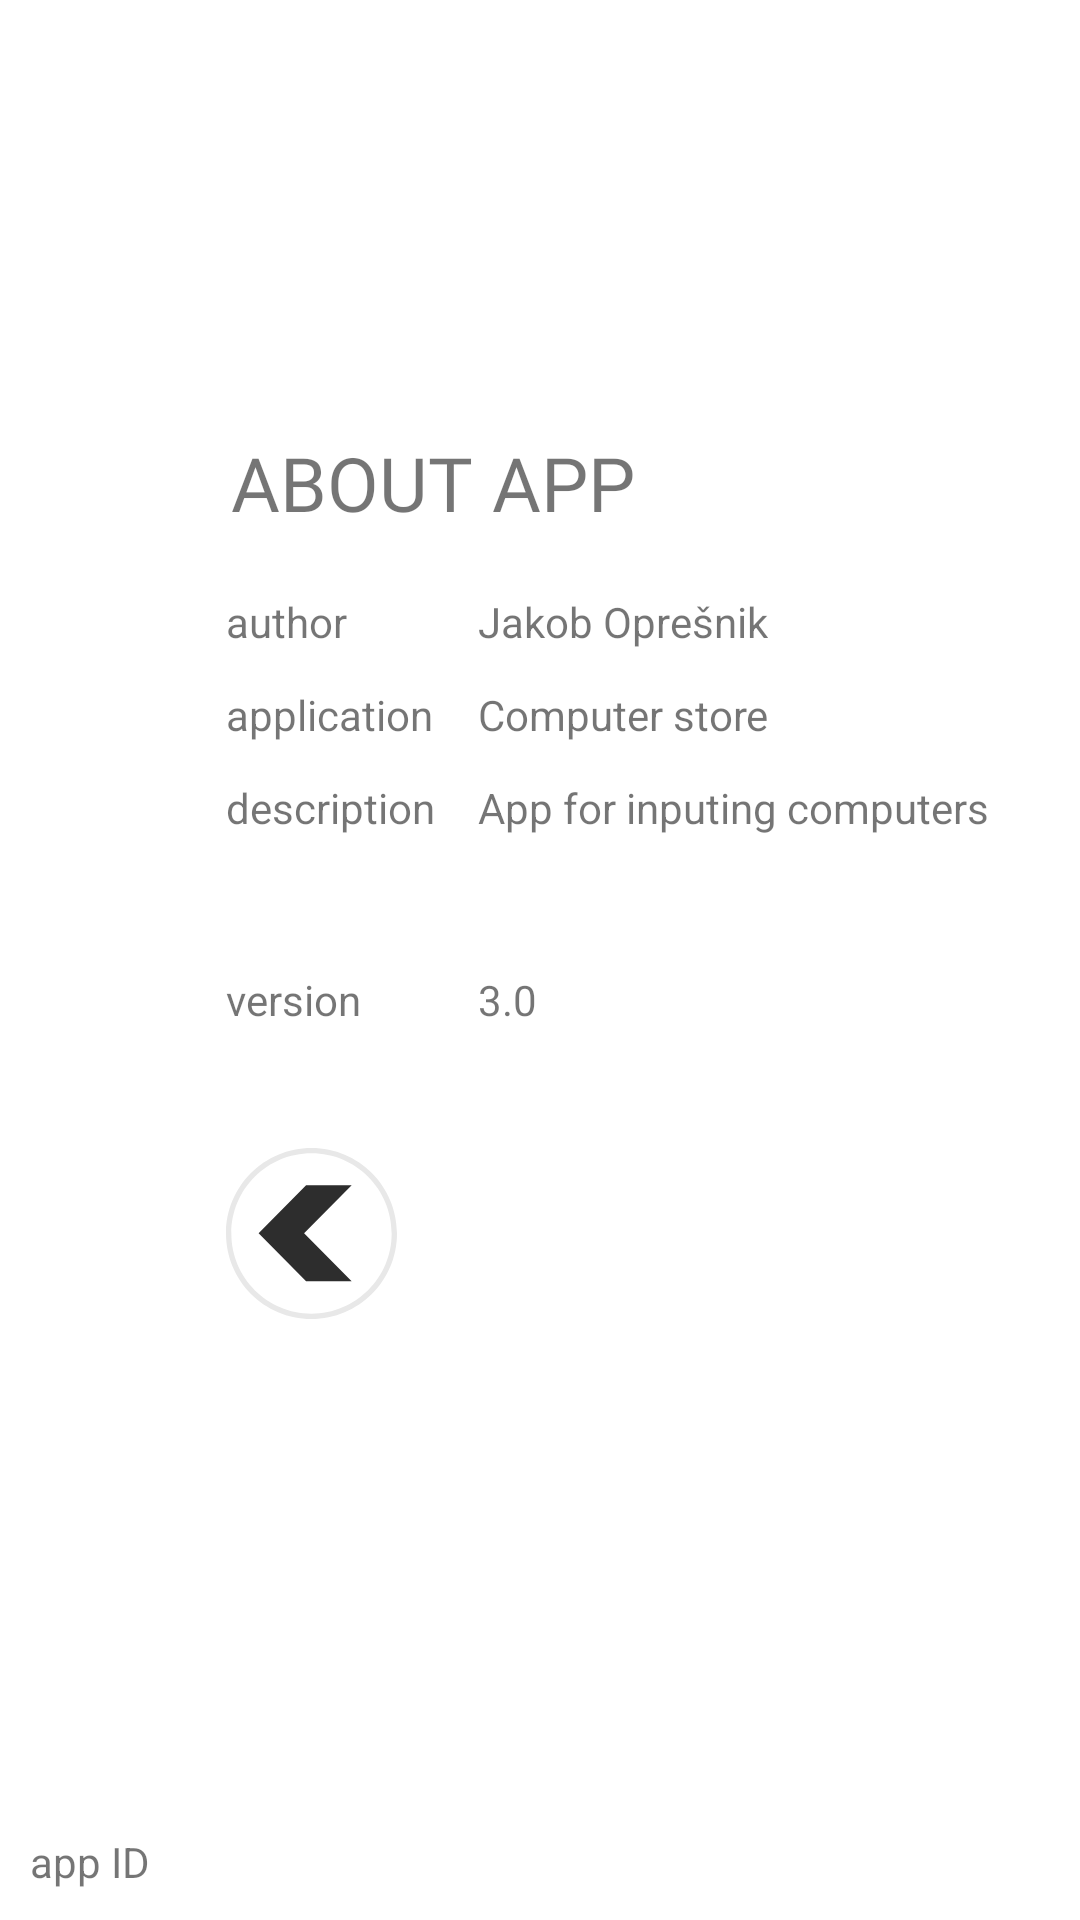

Android layout source for this screen:
<!-- AndroidManifest.xml: application theme Theme.Computer_store -->
<!-- res/layout/activity_about.xml -->
<?xml version="1.0" encoding="utf-8"?>

<androidx.constraintlayout.widget.ConstraintLayout xmlns:android="http://schemas.android.com/apk/res/android"
    xmlns:app="http://schemas.android.com/apk/res-auto"
    xmlns:tools="http://schemas.android.com/tools"
    android:layout_width="match_parent"
    android:layout_height="match_parent"
    tools:context=".AboutActivity">

    <TextView
        android:id="@+id/avtor"
        android:layout_width="wrap_content"
        android:layout_height="wrap_content"
        android:layout_marginTop="20dp"
        android:text="@string/avtor"
        app:layout_constraintStart_toStartOf="@+id/guideline3"
        app:layout_constraintTop_toBottomOf="@+id/title" />

    <TextView
        android:id="@+id/appIme"
        android:layout_width="wrap_content"
        android:layout_height="wrap_content"
        android:layout_marginTop="12dp"
        android:text="@string/app_ime"
        app:layout_constraintStart_toStartOf="@+id/guideline4"
        app:layout_constraintTop_toBottomOf="@+id/avtorIme" />

    <TextView
        android:id="@+id/opis2"
        android:layout_width="wrap_content"
        android:layout_height="wrap_content"
        android:layout_marginTop="12dp"
        android:text="@string/app_opis"
        app:layout_constraintStart_toStartOf="@+id/guideline4"
        app:layout_constraintTop_toBottomOf="@+id/appIme" />

    <TextView
        android:id="@+id/verzijaSt"
        android:layout_width="wrap_content"
        android:layout_height="wrap_content"
        android:layout_marginTop="45dp"
        android:text="@string/verzija"
        app:layout_constraintStart_toStartOf="@+id/guideline4"
        app:layout_constraintTop_toBottomOf="@+id/opis2" />

    <TextView
        android:id="@+id/app"
        android:layout_width="wrap_content"
        android:layout_height="wrap_content"
        android:layout_marginTop="12dp"
        android:text="@string/aplikacija"
        app:layout_constraintStart_toStartOf="@+id/guideline3"
        app:layout_constraintTop_toBottomOf="@+id/avtor" />

    <TextView
        android:id="@+id/opis"
        android:layout_width="wrap_content"
        android:layout_height="wrap_content"
        android:layout_marginTop="12dp"
        android:text="@string/opis"
        app:layout_constraintStart_toStartOf="@+id/guideline3"
        app:layout_constraintTop_toBottomOf="@+id/app" />

    <TextView
        android:id="@+id/verzija"
        android:layout_width="wrap_content"
        android:layout_height="wrap_content"
        android:layout_marginTop="45dp"
        android:text="@string/verzija_label"
        app:layout_constraintStart_toStartOf="@+id/guideline3"
        app:layout_constraintTop_toBottomOf="@+id/opis" />

    <TextView
        android:id="@+id/avtorIme"
        android:layout_width="wrap_content"
        android:layout_height="wrap_content"
        android:layout_marginTop="20dp"
        android:text="@string/jakob_opresnik"
        app:layout_constraintStart_toStartOf="@+id/guideline4"
        app:layout_constraintTop_toBottomOf="@+id/title" />

    <TextView
        android:id="@+id/title"
        android:layout_width="wrap_content"
        android:layout_height="wrap_content"
        android:layout_marginTop="144dp"
        android:fontFamily="@font/montserrat_regular"
        android:text="@string/about_app"
        android:textSize="25sp"
        app:layout_constraintEnd_toEndOf="parent"
        app:layout_constraintHorizontal_bias="0.01"
        app:layout_constraintStart_toStartOf="@+id/guideline3"
        app:layout_constraintTop_toTopOf="parent" />


    <ImageView
        android:id="@+id/back_button"
        android:layout_width="@dimen/back_button_size"
        android:layout_height="@dimen/back_button_size"
        android:layout_marginTop="40dp"
        android:onClick="back"
        app:layout_constraintStart_toStartOf="@+id/guideline3"
        app:layout_constraintTop_toBottomOf="@+id/verzija"
        app:srcCompat="@drawable/back_button" />

    <androidx.constraintlayout.widget.Guideline
        android:id="@+id/guideline3"
        android:layout_width="wrap_content"
        android:layout_height="wrap_content"
        android:orientation="vertical"
        app:layout_constraintGuide_percent="0.20924574" />

    <androidx.constraintlayout.widget.Guideline
        android:id="@+id/guideline4"
        android:layout_width="wrap_content"
        android:layout_height="wrap_content"
        android:orientation="vertical"
        app:layout_constraintGuide_percent="0.4428224" />

    <TextView
        android:id="@+id/appID"
        android:layout_width="wrap_content"
        android:layout_height="wrap_content"
        android:layout_marginStart="15dp"
        android:layout_marginBottom="10dp"
        app:layout_constraintBottom_toBottomOf="parent"
        app:layout_constraintEnd_toEndOf="parent"
        app:layout_constraintStart_toEndOf="@+id/UUID" />

    <TextView
        android:id="@+id/UUID"
        android:layout_width="wrap_content"
        android:layout_height="wrap_content"
        android:layout_marginStart="10dp"
        android:layout_marginBottom="10dp"
        android:text="app ID"
        app:layout_constraintBottom_toBottomOf="parent"
        app:layout_constraintStart_toStartOf="parent" />

</androidx.constraintlayout.widget.ConstraintLayout>
<!-- resources referenced by this layout -->
<resources>
  <dimen name="back_button_size">57dp</dimen>
  <!-- drawable back_button (drawable) -->
  <vector xmlns:android="http://schemas.android.com/apk/res/android"
      android:width="512dp"
      android:height="512dp"
      android:viewportWidth="512"
      android:viewportHeight="512">
    <path
        android:pathData="M256,504C119.25,504 8,392.75 8,256S119.25,8 256,8s248,111.25 248,248S392.75,504 256,504z"
        android:fillColor="#FFFFFF"/>
    <path
        android:pathData="M256,16c132.34,0 240,107.66 240,240S388.34,496 256,496S16,388.34 16,256S123.66,16 256,16M256,0C114.61,0 0,114.61 0,256c0,141.38 114.61,256 256,256s256,-114.62 256,-256C512,114.61 397.39,0 256,0L256,0z"
        android:fillColor="#E8E8E8"/>
    <path
        android:pathData="M239.82,399.33l-142.16,-144.08l142.16,-144.08l136.42,0l-142.4,144.08l142.4,144.08z"
        android:fillColor="#2D2D2D"/>
  </vector>
  <string name="about_app">ABOUT APP</string>
  <string name="aplikacija">application</string>
  <string name="app_ime">Computer store</string>
  <string name="app_opis">App for inputing computers</string>
  <string name="avtor">author</string>
  <string name="jakob_opresnik" translatable="false">Jakob Oprešnik</string>
  <string name="opis">description</string>
  <string name="verzija" translatable="false">3.0</string>
  <string name="verzija_label">version</string>
  <style name="Theme.Computer_store" parent="Theme.AppCompat.Light.NoActionBar">
          
          
          
          
  
          
          <item name="colorButtonNormal">@color/blue_primary</item>
          <item name="android:textColorPrimary">@color/black</item>
          <item name="android:textColorSecondary">@color/black</item>
          <item name="android:windowBackground">@color/white</item>
          <item name="colorPrimaryVariant">@color/blue_secondary</item>
          <item name="colorPrimaryDark">@color/blue_dark</item>
          <item name="android:statusBarColor">@color/blue_primary</item>
      </style>
  <color name="blue_primary">#FF304FFE</color>
  <color name="black">#FF000000</color>
  <color name="white">#FFFFFFFF</color>
  <color name="blue_secondary">#FF7A7CFF</color>
  <color name="blue_dark">#FF0026CA</color>
</resources>
